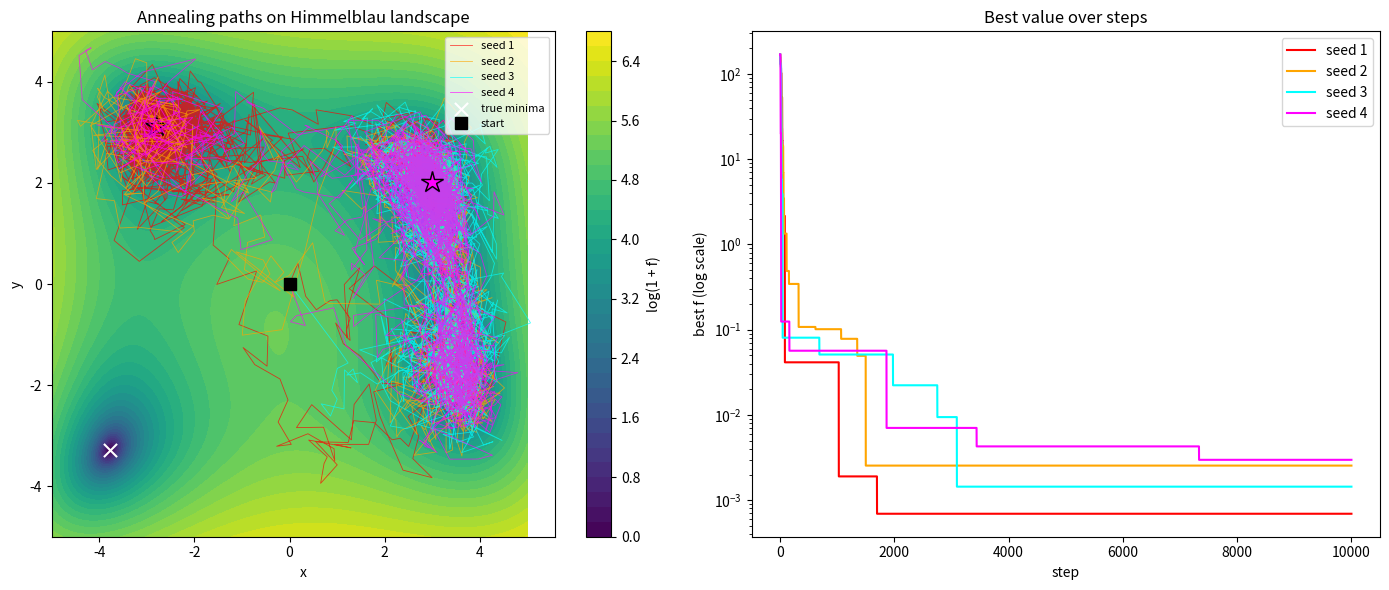

Write Python code to recreate this figure. (Note: this script raises an exception after producing the figure.)
import matplotlib
matplotlib.use("Agg")
import matplotlib.pyplot as plt
import numpy as np

# --- Himmelblau's function: four equal global minima at f = 0 ---
def f(x, y):
    return (x**2 + y - 11)**2 + (x + y**2 - 7)**2

# The four known global minima (for basin identification)
KNOWN_MINIMA = np.array([
    [3.0, 2.0],
    [-2.805118, 3.131312],
    [-3.779310, -3.283186],
    [3.584428, -1.848126],
])

# --- Simulated annealing parameters ---
n_steps = 10000        # number of Metropolis steps per run
step_size = 0.5        # proposal step scale
T_max = 50.0           # starting (maximum) temperature
alpha = 0.999          # geometric cooling factor
start = np.array([0.0, 0.0])
seeds = [1, 2, 3, 4]

def anneal(seed):
    rng = np.random.default_rng(seed)
    x = start.copy()               # current state
    fx = f(x[0], x[1])             # current energy
    best_x = x.copy()              # best state seen
    best_f = fx                    # best energy seen
    T = T_max                      # temperature, cooled each step

    path = [x.copy()]              # record accepted-state path
    best_hist = [best_f]           # record best value over steps

    for _ in range(n_steps):
        # propose a random Gaussian move from the current state
        cand = x + rng.normal(0.0, step_size, size=2)
        fc = f(cand[0], cand[1])
        dE = fc - fx               # change in energy

        # Metropolis acceptance: always accept downhill, sometimes uphill
        if dE <= 0 or rng.random() < np.exp(-dE / T):
            x = cand
            fx = fc

        # track the best solution encountered
        if fx < best_f:
            best_f = fx
            best_x = x.copy()

        # geometric cooling: shrink T toward zero
        T *= alpha

        path.append(x.copy())
        best_hist.append(best_f)

    return np.array(path), np.array(best_hist), best_x, best_f

# --- Run four independent annealing runs ---
results = {}
for s in seeds:
    path, best_hist, best_x, best_f = anneal(s)
    results[s] = (path, best_hist, best_x, best_f)
    # identify which of the four basins the run landed in
    basin = int(np.argmin(np.linalg.norm(KNOWN_MINIMA - best_x, axis=1)))
    print(f"Seed {s}: best f = {best_f:.6e} at "
          f"(x, y) = ({best_x[0]:.6f}, {best_x[1]:.6f}) -> basin {basin} "
          f"near ({KNOWN_MINIMA[basin,0]:.4f}, {KNOWN_MINIMA[basin,1]:.4f})")

# report which basin each run converged to
basins = []
for s in seeds:
    _, _, best_x, _ = results[s]
    basins.append(int(np.argmin(np.linalg.norm(KNOWN_MINIMA - best_x, axis=1))))
print(f"Basins reached by seeds {seeds}: {basins}")
print(f"Number of distinct basins reached: {len(set(basins))}")

# --- Plot: landscape with paths, and best value over steps ---
fig, (ax1, ax2) = plt.subplots(1, 2, figsize=(14, 6))

# contour of Himmelblau's function
gx = np.linspace(-5, 5, 400)
gy = np.linspace(-5, 5, 400)
GX, GY = np.meshgrid(gx, gy)
GZ = f(GX, GY)
cs = ax1.contourf(GX, GY, np.log1p(GZ), levels=40, cmap="viridis")
fig.colorbar(cs, ax=ax1, label="log(1 + f)")

colors = ["red", "orange", "cyan", "magenta"]
for s, c in zip(seeds, colors):
    path, _, best_x, _ = results[s]
    ax1.plot(path[:, 0], path[:, 1], color=c, lw=0.6, alpha=0.7,
             label=f"seed {s}")
    ax1.plot(best_x[0], best_x[1], marker="*", color=c, ms=16,
             markeredgecolor="black")
ax1.scatter(KNOWN_MINIMA[:, 0], KNOWN_MINIMA[:, 1], marker="x",
            color="white", s=90, label="true minima")
ax1.plot(start[0], start[1], "ks", ms=8, label="start")
ax1.set_title("Annealing paths on Himmelblau landscape")
ax1.set_xlabel("x"); ax1.set_ylabel("y")
ax1.legend(loc="upper right", fontsize=8)

# best value over steps (log scale)
for s, c in zip(seeds, colors):
    _, best_hist, _, _ = results[s]
    ax2.plot(best_hist, color=c, label=f"seed {s}")
ax2.set_yscale("log")
ax2.set_title("Best value over steps")
ax2.set_xlabel("step"); ax2.set_ylabel("best f (log scale)")
ax2.legend()

plt.tight_layout()
plt.savefig("/Users/lvmy/neu/teaching/numericalR/numericalR/recipe-eval/gen/9A.3.1_s1.png")

# --- Explanation of the check ---
print("Check: because every run's best value decays toward 0 (broad early "
      "wandering then settling) while the final points cluster at different "
      "ones of the four true minima, we confirm annealing cools a wide search "
      "into a single basin whose identity is set by the random path (seed).")
